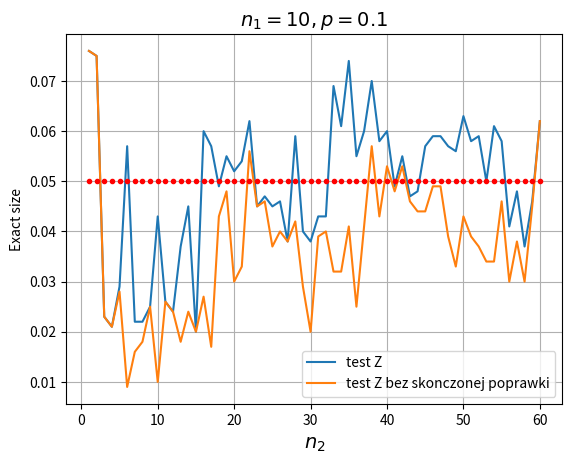

This figure's Python source:
# -*- coding: utf-8 -*-
"""
Created on Thu Dec 29 16:22:20 2016

[redacted]
"""

import numpy as np
from math import sqrt, floor
from scipy.stats import norm, hypergeom as hg
import matplotlib.pyplot as plt

def countZ(p1, p2, variance):
    if (variance <= 0): # czy mogę tak to robić?
        Z = 0
    else:
        Z = (p1 - p2) / sqrt(variance)
    return Z
    
counter = 1000 # proby monte carlo
alpha = 0.05

N1 = 100 # cała populacja
M1 = 10 # ilość z daną cechą
n1 = 10 # probka
p1 = M1/N1
population1 = np.append(np.ones(M1), np.zeros(N1-M1))
np.random.shuffle(population1)
    
N2 = 100 # cała populacja
M2 = 10  # ilość z daną cechą
n2 = 60 # probka
p2 = M2/N2
population2 = np.append(np.ones(M2), np.zeros(N2-M2))
np.random.shuffle(population2)

vectorExactSizeZ = np.array([])    
vectorExactSizeZb = np.array([])
    
for n in range(1, n2+1):
    
   # n1=n

    vectorZ = np.array([])
    vectorZb = np.array([])
        
    for i in range(counter):
    
        sample1 = np.random.choice(population1, n1)  
        k1 = np.sum(sample1)    
            
        sample2 = np.random.choice(population2, n)   
        k2 = np.sum(sample2)    

        estp1 = k1/n1
        estp2 = k2/n  
        estp = (n1*estp1 + n*estp2)/(n1 + n)
        
        # test Z ze skończoną poprawką                 
        variance = ((N1 - n1)/(n1*(N1 - 1)) + (N2 - n)/(n*(N2 - 1))) * ((k1 + k2)/(n1 + n)) * (1 - (k1 + k2)/(n1 + n))  
        
        Z = countZ(estp1, estp2, variance)        
        vectorZ = np.append(vectorZ, Z)

        # test Z bez skończonej poprawki
        varianceb = estp*(1 - estp)*(1/n1 + 1/n)  
        
        Zb = countZ(estp1, estp2, varianceb)        
        vectorZb = np.append(vectorZb, Zb)  
              
    
    vectorpvalueZ = 2 * (1 - norm.cdf(np.abs(vectorZ)))
    exactSizeZ = np.sum(vectorpvalueZ < alpha) / counter
    vectorExactSizeZ = np.append(vectorExactSizeZ, exactSizeZ)

    vectorpvalueZb = 2 * (1 - norm.cdf(np.abs(vectorZb)))
    exactSizeZb = np.sum(vectorpvalueZb < alpha) / counter
    vectorExactSizeZb = np.append(vectorExactSizeZb, exactSizeZb)


vectorX = np.arange(1, n2+1)
vectorAplha = np.tile(alpha, np.size(vectorX))

fig = plt.figure()
plt.plot(vectorX, vectorExactSizeZ)
plt.plot(vectorX, vectorExactSizeZb)
plt.plot(vectorX, vectorAplha, '.r')
#plt.axis([0, n2, 0, 0.1])
plt.grid(True)
plt.xlabel('$n_2$', fontsize=14)
plt.ylabel('Exact size')
title = "$n_1=" + str(n1) + "," + "p=" + str(p2) + "$"
plt.title(title, fontsize=14)
plt.legend(["test Z", "test Z bez skonczonej poprawki"])
